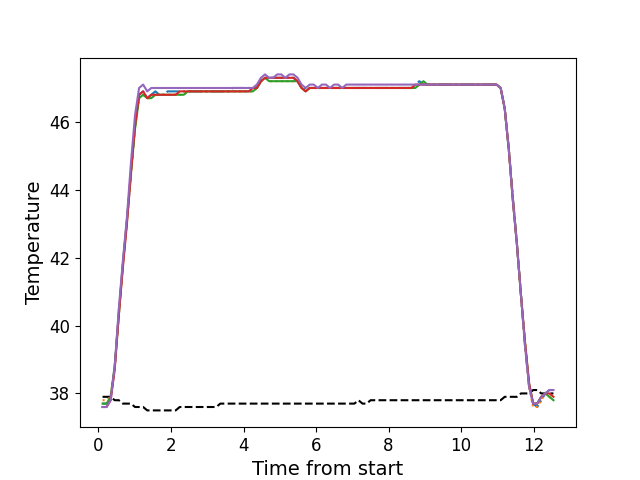

The file beside this chart, header and first rows:
, times, neutral, z1, z2, z3, z4, z5
0, 0.1116, 37.9, 37.7, 37.8, 37.7, 37.6, 37.6
1, 0.2233, 37.9, 37.7, 37.8, 37.7, 37.6, 37.6
2, 0.3349, 37.9, 37.8, 37.9, 37.9, 37.8, 37.8
3, 0.4474, 37.8, 38.8, 38.8, 38.8, 38.7, 38.8
4, 0.56, 37.8, 40.4, 40.3, 40.3, 40.3, 40.5
5, 0.6719, 37.7, 41.8, 41.8, 41.8, 41.7, 41.9
6, 0.7846, 37.7, 43.1, 43.1, 43.1, 43.0, 43.2
7, 0.8952, 37.7, 44.5, 44.4, 44.5, 44.5, 44.8
8, 1.008, 37.6, 45.9, 45.8, 45.8, 45.9, 46.2
9, 1.119, 37.6, 46.8, 46.7, 46.7, 46.8, 47.0
10, 1.232, 37.6, 46.9, 46.8, 46.8, 46.9, 47.1
11, 1.344, 37.5, 46.7, 46.7, 46.7, 46.7, 46.9
12, 1.456, 37.5, 46.8, 46.7, 46.7, 46.8, 47.0
13, 1.568, 37.5, 46.9, 46.8, 46.8, 46.8, 47.0
14, 1.68, 37.5, 46.8, 46.8, 46.8, 46.8, 47.0
15, 1.792, 37.5, 46.8, 46.8, 46.8, 46.8, 47.0
16, 1.905, 37.5, 46.9, 46.8, 46.8, 46.8, 47.0
17, 2.016, 37.5, 46.9, 46.8, 46.8, 46.8, 47.0
18, 2.129, 37.5, 46.9, 46.8, 46.8, 46.8, 47.0
19, 2.24, 37.6, 46.9, 46.8, 46.8, 46.9, 47.0
20, 2.352, 37.6, 46.9, 46.8, 46.8, 46.9, 47.0
21, 2.464, 37.6, 46.9, 46.9, 46.9, 46.9, 47.0
22, 2.576, 37.6, 46.9, 46.9, 46.9, 46.9, 47.0
23, 2.689, 37.6, 46.9, 46.9, 46.9, 46.9, 47.0
24, 2.8, 37.6, 46.9, 46.9, 46.9, 46.9, 47.0
25, 2.913, 37.6, 46.9, 46.9, 46.9, 46.9, 47.0
26, 3.025, 37.6, 46.9, 46.9, 46.9, 46.9, 47.0
27, 3.137, 37.6, 46.9, 46.9, 46.9, 46.9, 47.0
28, 3.249, 37.6, 46.9, 46.9, 46.9, 46.9, 47.0
29, 3.361, 37.7, 46.9, 46.9, 46.9, 46.9, 47.0
30, 3.473, 37.7, 46.9, 46.9, 46.9, 46.9, 47.0
31, 3.585, 37.7, 46.9, 46.9, 46.9, 46.9, 47.0
32, 3.696, 37.7, 47.0, 46.9, 46.9, 46.9, 47.0
33, 3.809, 37.7, 47.0, 46.9, 46.9, 46.9, 47.0
34, 3.922, 37.7, 47.0, 46.9, 46.9, 46.9, 47.0
35, 4.034, 37.7, 47.0, 46.9, 46.9, 46.9, 47.0
36, 4.146, 37.7, 47.0, 46.9, 46.9, 46.9, 47.0
37, 4.257, 37.7, 47.0, 46.9, 46.9, 47.0, 47.0
38, 4.369, 37.7, 47.0, 47.0, 47.0, 47.0, 47.1
39, 4.482, 37.7, 47.2, 47.2, 47.2, 47.2, 47.3
40, 4.593, 37.7, 47.3, 47.3, 47.3, 47.3, 47.4
41, 4.706, 37.7, 47.3, 47.2, 47.2, 47.3, 47.3
42, 4.818, 37.7, 47.3, 47.2, 47.2, 47.3, 47.3
43, 4.93, 37.7, 47.3, 47.2, 47.2, 47.3, 47.4
44, 5.042, 37.7, 47.3, 47.2, 47.2, 47.3, 47.4
45, 5.154, 37.7, 47.3, 47.2, 47.2, 47.3, 47.3
46, 5.266, 37.7, 47.3, 47.2, 47.2, 47.3, 47.4
47, 5.378, 37.7, 47.3, 47.2, 47.2, 47.3, 47.4
48, 5.49, 37.7, 47.2, 47.2, 47.2, 47.2, 47.3
49, 5.602, 37.7, 47.0, 47.0, 47.0, 47.0, 47.1
50, 5.714, 37.7, 47.0, 46.9, 46.9, 46.9, 47.0
51, 5.826, 37.7, 47.0, 47.0, 47.0, 47.0, 47.1
52, 5.939, 37.7, 47.0, 47.0, 47.0, 47.0, 47.1
53, 6.051, 37.7, 47.0, 47.0, 47.0, 47.0, 47.0
54, 6.163, 37.7, 47.0, 47.0, 47.0, 47.0, 47.1
55, 6.275, 37.7, 47.0, 47.0, 47.0, 47.0, 47.1
56, 6.387, 37.7, 47.0, 47.0, 47.0, 47.0, 47.0
57, 6.498, 37.7, 47.0, 47.0, 47.0, 47.0, 47.1
58, 6.611, 37.7, 47.0, 47.0, 47.0, 47.0, 47.1
59, 6.723, 37.7, 47.0, 47.0, 47.0, 47.0, 47.0
... 52 more rows
